Photos from the image-classification dataset "ProjectAkhirMultimedia" in the GitHub repository M-2002/ProjectAkhirMultimedia. Its 9 classes are: emprit ginger, jahe merah, jahe putih, kencur, kunyit hitam, kunyit kuning, kunyit putih, lengkuas, temulawak.

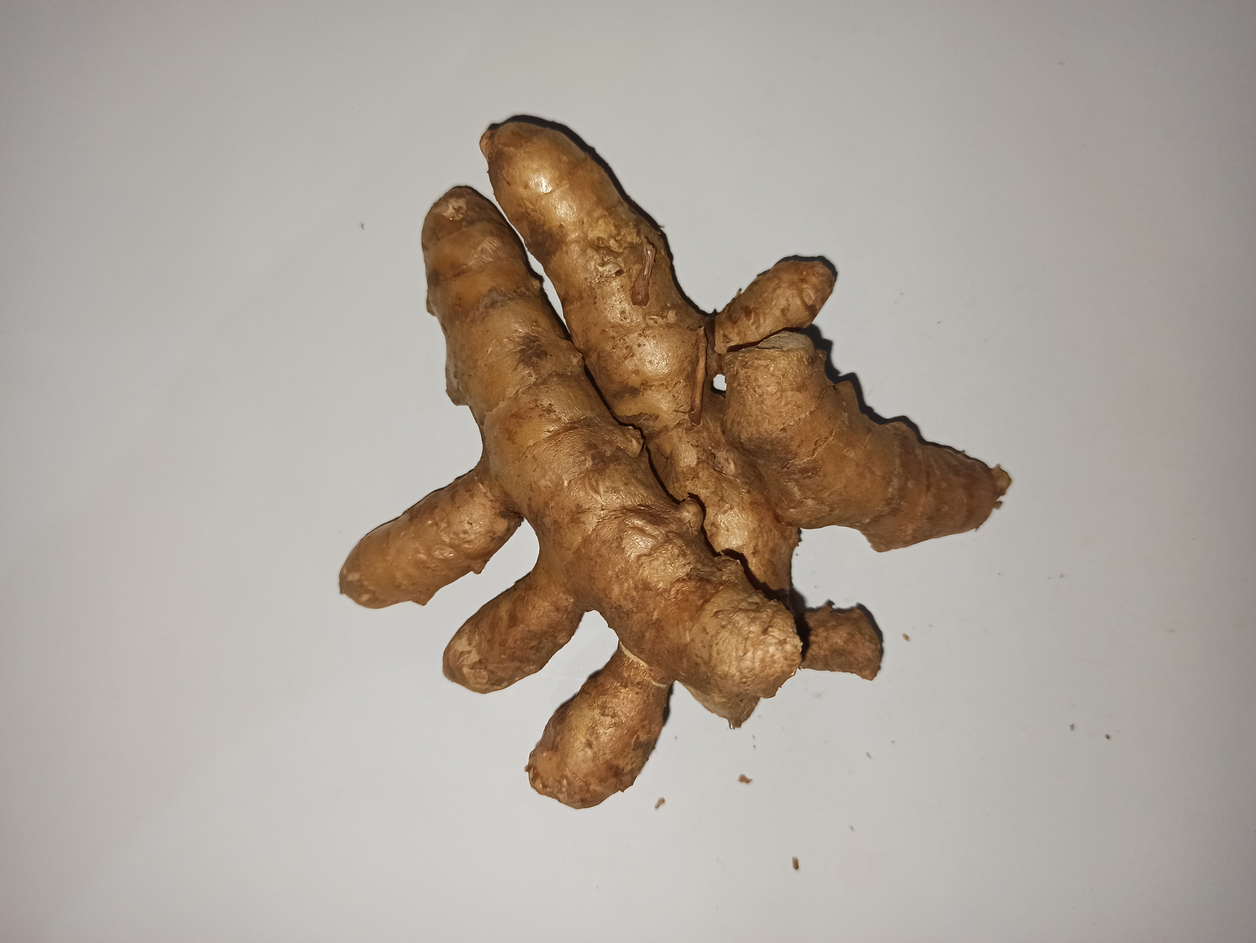
Label: kunyit kuning

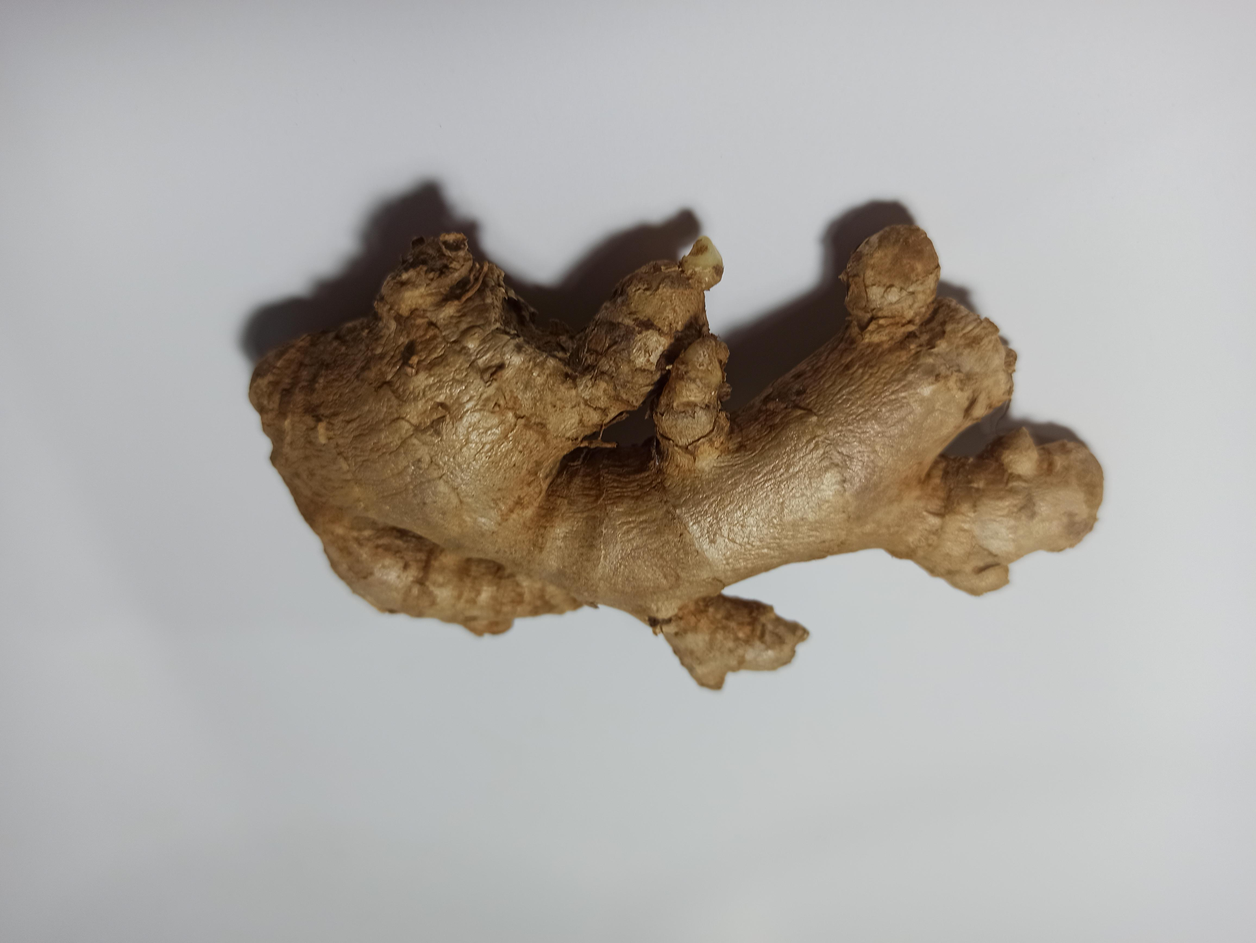
Label: jahe merah

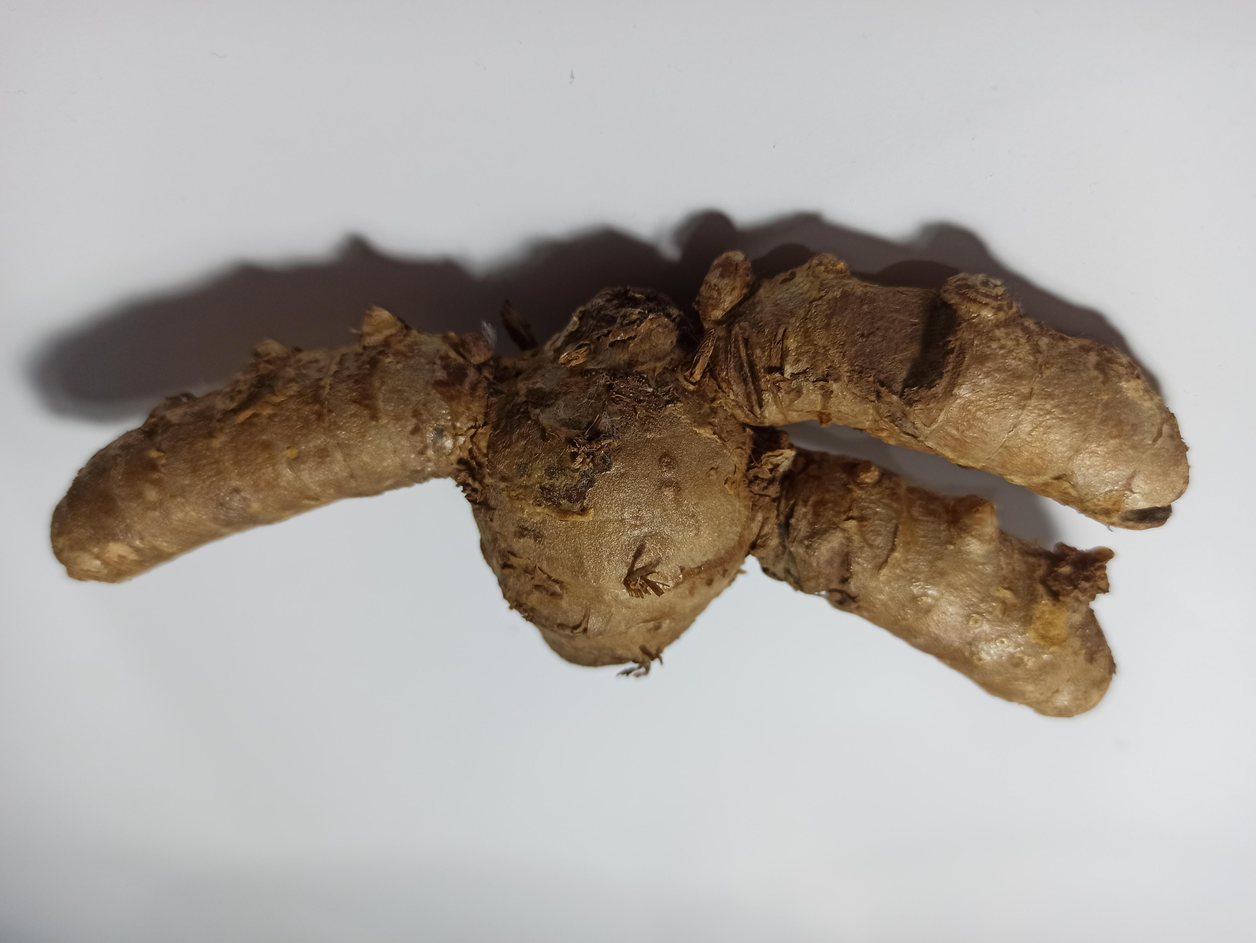
Label: kunyit putih

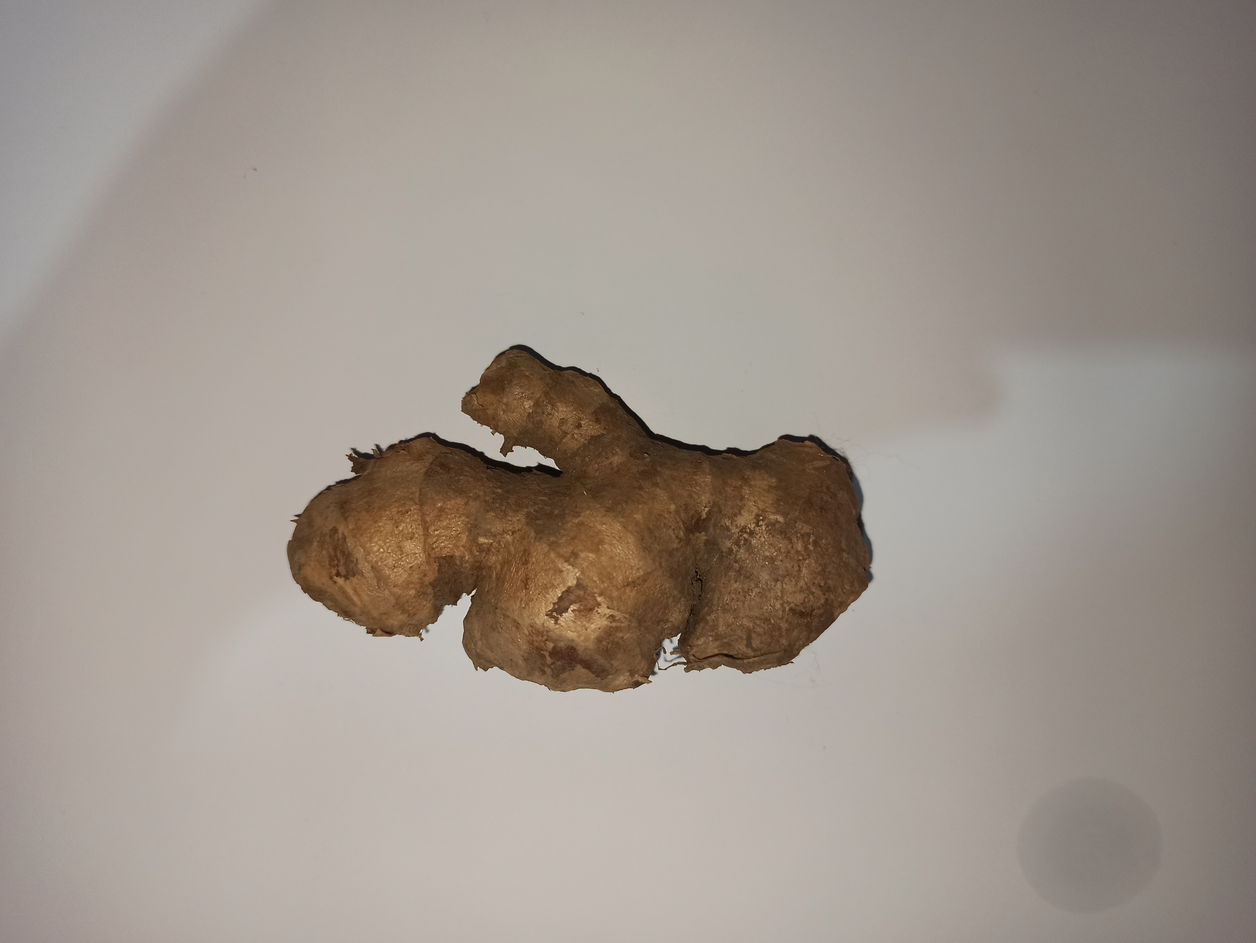
Label: jahe putih

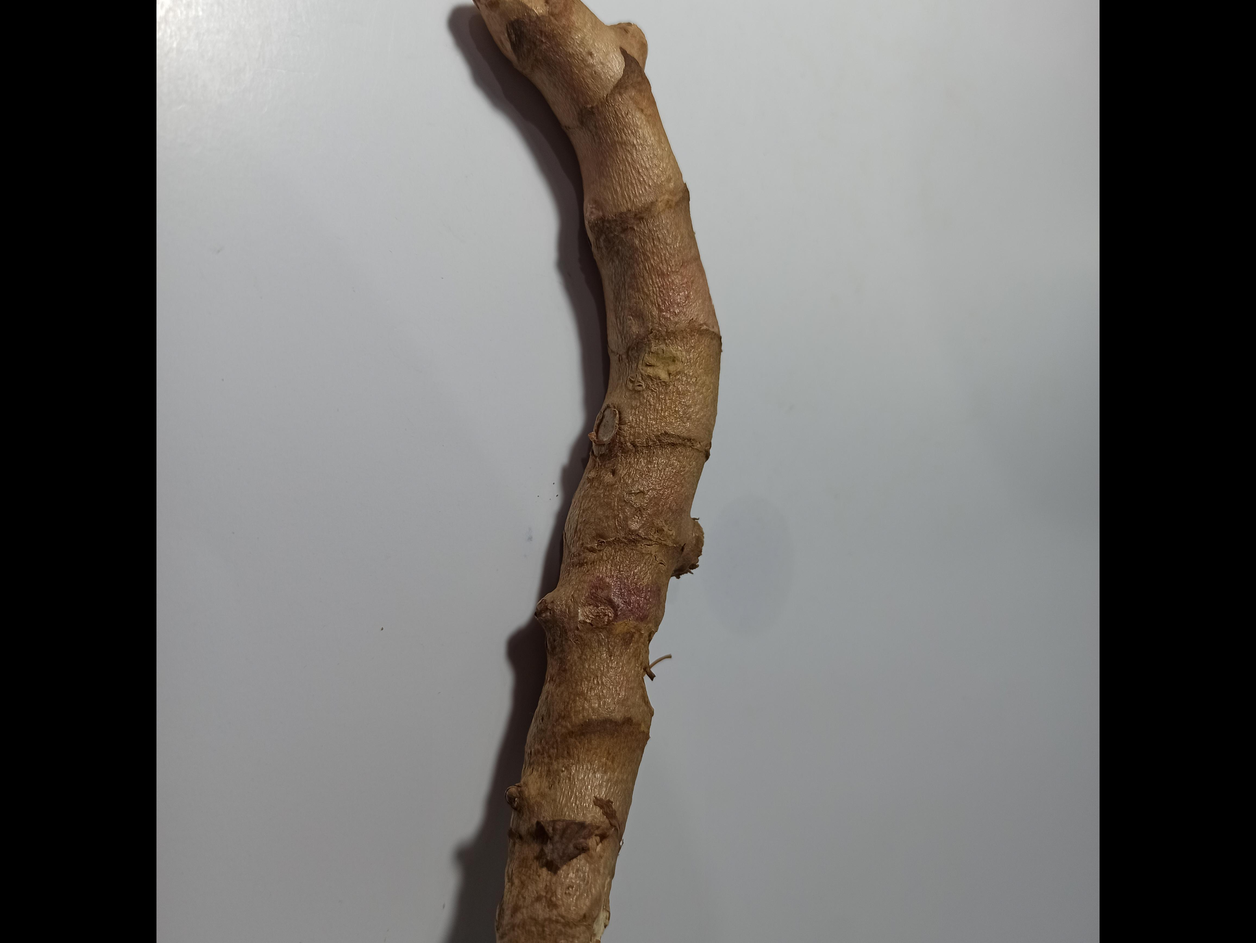
Label: kunyit hitam

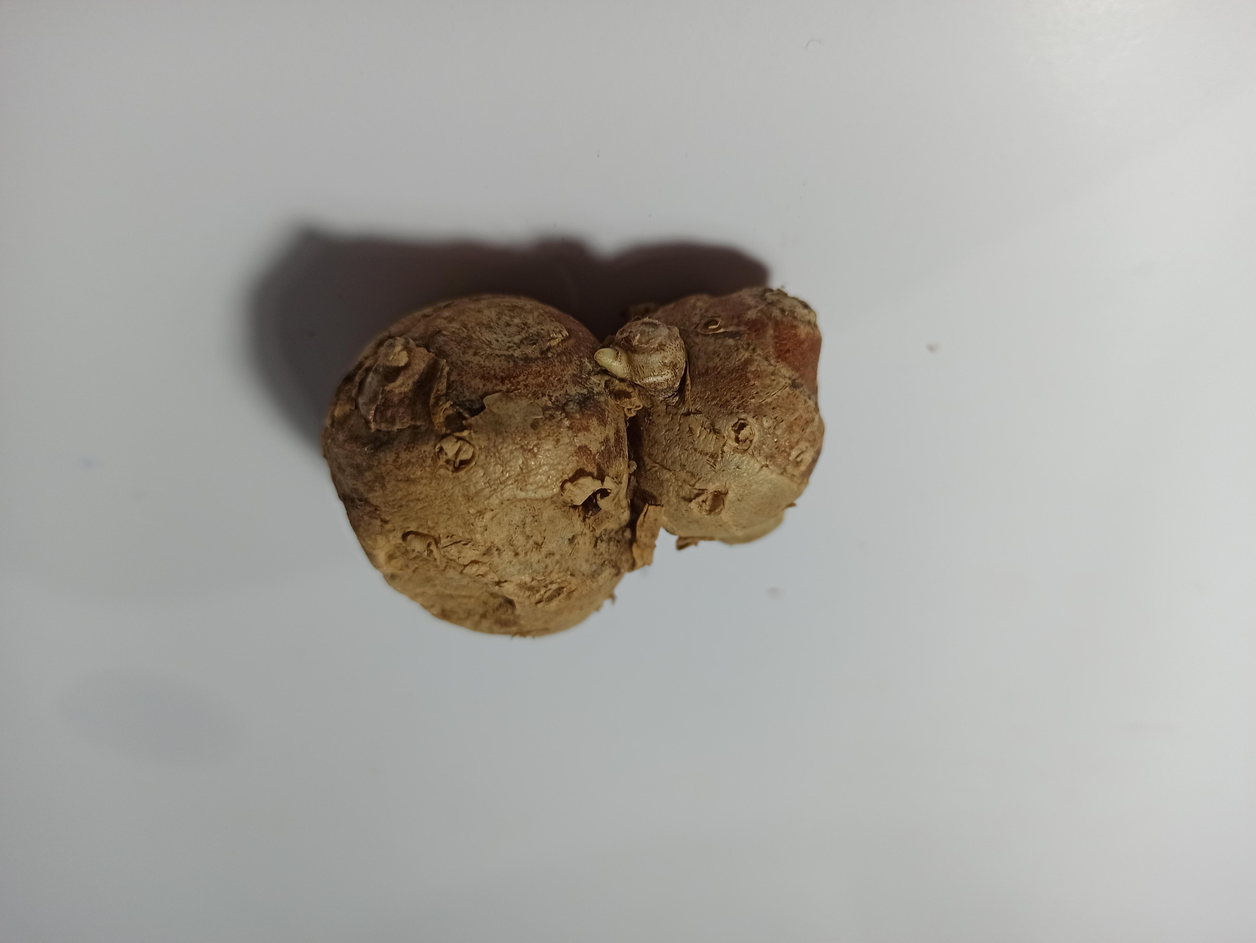
Label: kencur
